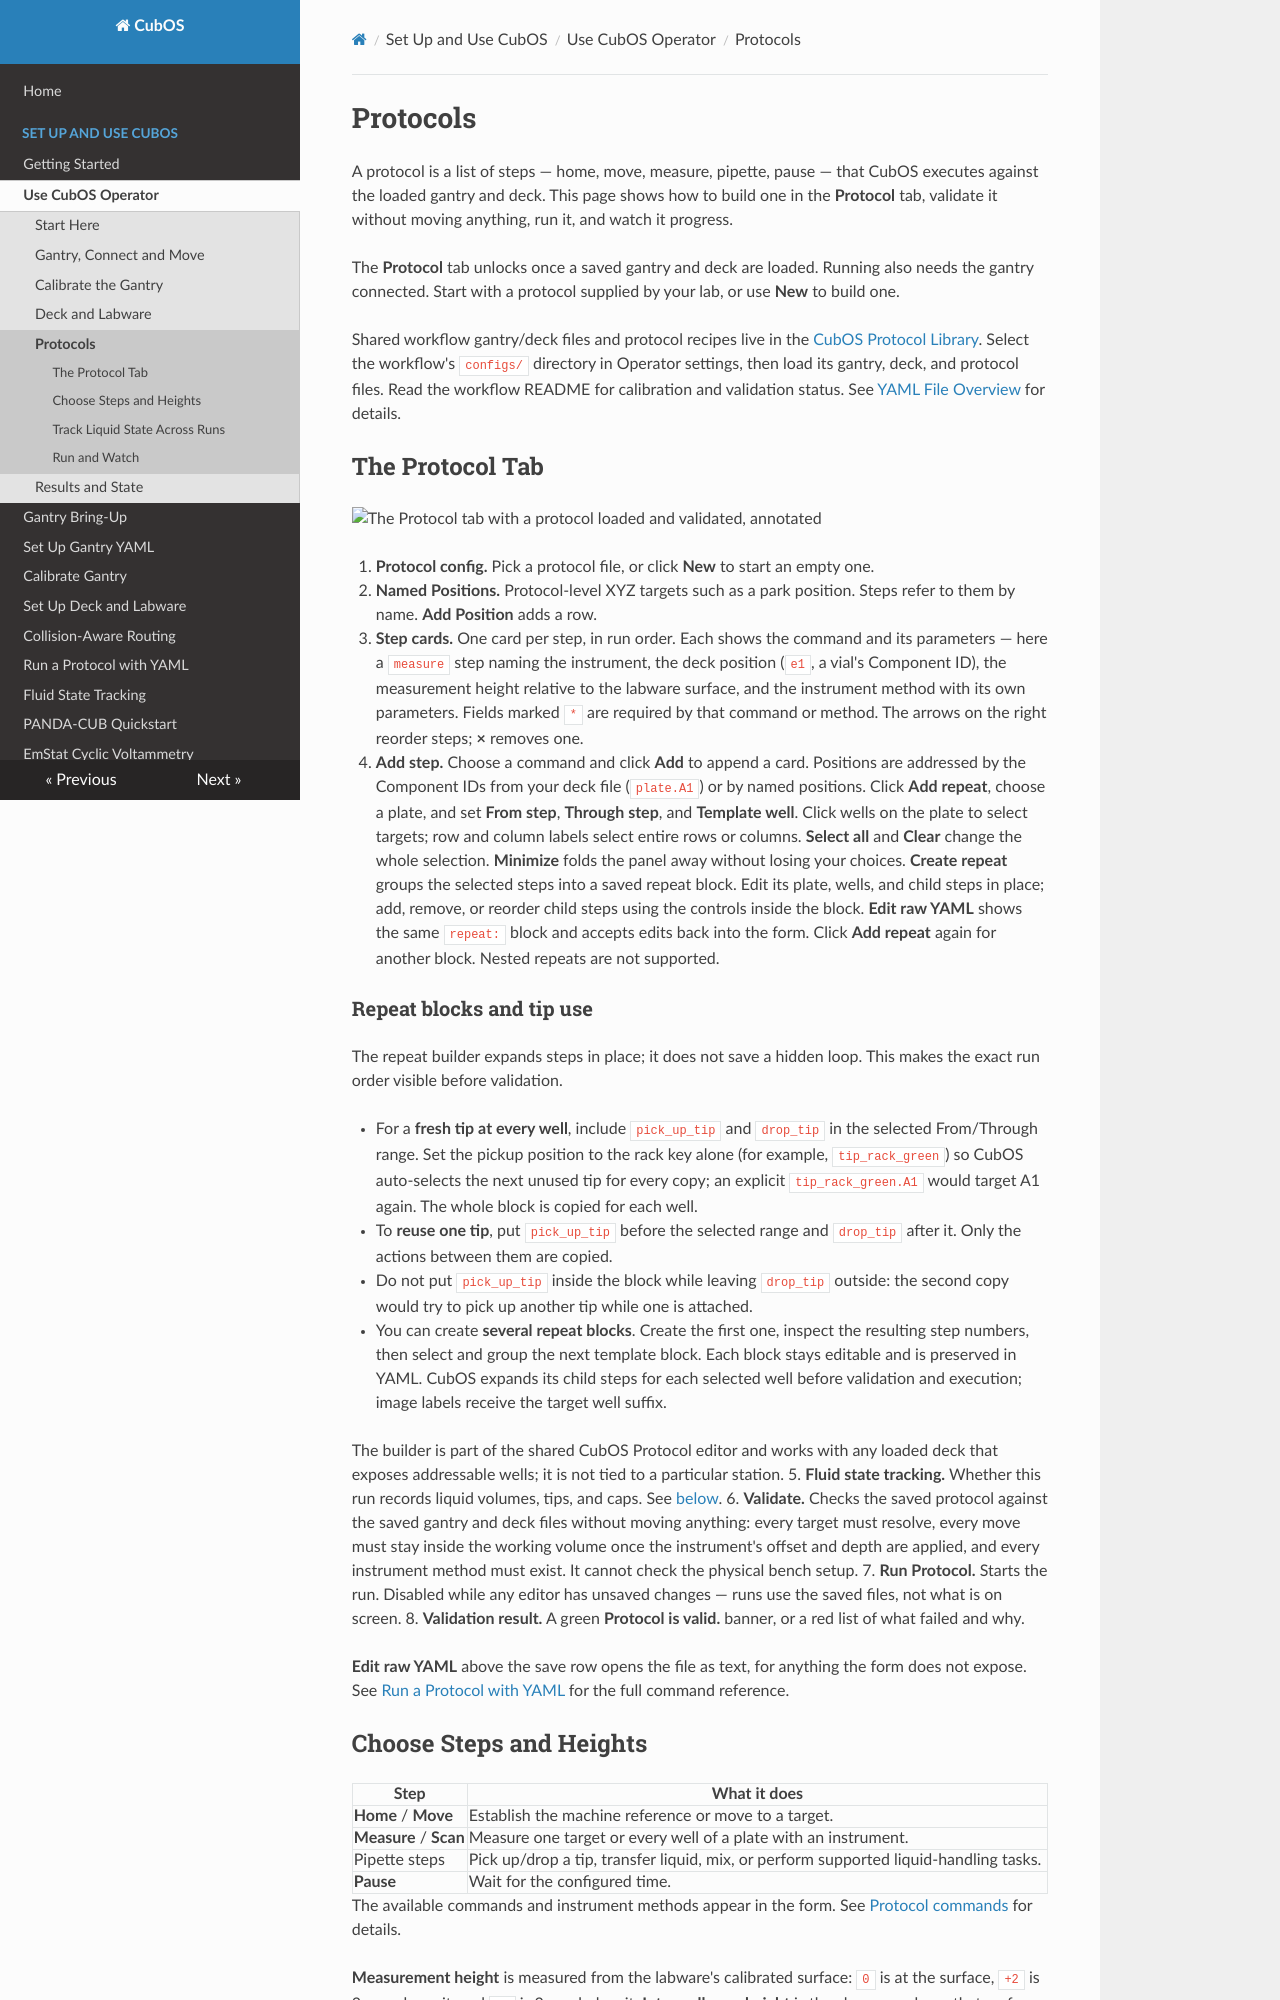

repository: Ursa-Laboratories/CubOS · page: operator-ui/protocols/index.html · generator: mkdocs

# Protocols

A protocol is a list of steps — home, move, measure, pipette, pause — that
CubOS executes against the loaded gantry and deck. This page shows how to
build one in the **Protocol** tab, validate it without moving anything, run
it, and watch it progress.

The **Protocol** tab unlocks once a saved gantry and deck are loaded.
Running also needs the gantry connected. Start with a protocol supplied
by your lab, or use **New** to build one.

Shared workflow gantry/deck files and protocol recipes live in the
[CubOS Protocol Library](https://github.com/Ursa-Laboratories/CubOS-Protocol-Library).
Select the workflow's `configs/` directory in Operator settings, then load its
gantry, deck, and protocol files. Read the workflow README for calibration and
validation status. See [YAML File Overview](../configuration.md) for details.

## The Protocol Tab

![The Protocol tab with a protocol loaded and validated, annotated](../images/operator-ui/protocol-tab.webp)

1. **Protocol config.** Pick a protocol file, or click **New** to start an
   empty one.
2. **Named Positions.** Protocol-level XYZ targets such as a park position.
   Steps refer to them by name. **Add Position** adds a row.
3. **Step cards.** One card per step, in run order. Each shows the command
   and its parameters — here a `measure` step naming the instrument, the
   deck position (`e1`, a vial's Component ID), the measurement height
   relative to the labware surface, and the instrument method with its own
   parameters. Fields marked `*` are required by that command or method.
   The arrows on the right reorder steps; **×** removes one.
4. **Add step.** Choose a command and click **Add** to append a card.
   Positions are addressed by the Component IDs from your deck file
   (`plate.A1`) or by named positions.
   Click **Add repeat**, choose a plate, and set **From step**, **Through step**,
   and **Template well**. Click wells on the plate to select targets; row and
   column labels select entire rows or columns. **Select all** and **Clear**
   change the whole selection. **Minimize** folds the panel away without losing
   your choices. **Create repeat** groups the selected steps into a saved repeat
   block. Edit its plate, wells, and child steps in place; add, remove, or reorder
   child steps using the controls inside the block. **Edit raw YAML** shows the
   same `repeat:` block and accepts edits back into the form. Click **Add repeat**
   again for another block. Nested repeats are not supported.

### Repeat blocks and tip use

The repeat builder expands steps in place; it does not save a hidden loop. This
makes the exact run order visible before validation.

- For a **fresh tip at every well**, include `pick_up_tip` and `drop_tip` in
  the selected From/Through range. Set the pickup position to the rack key
  alone (for example, `tip_rack_green`) so CubOS auto-selects the next unused
  tip for every copy; an explicit `tip_rack_green.A1` would target A1 again.
  The whole block is copied for each well.
- To **reuse one tip**, put `pick_up_tip` before the selected range and
  `drop_tip` after it. Only the actions between them are copied.
- Do not put `pick_up_tip` inside the block while leaving `drop_tip` outside:
  the second copy would try to pick up another tip while one is attached.
- You can create **several repeat blocks**. Create the first one, inspect the
  resulting step numbers, then select and group the next template block.
  Each block stays editable and is preserved in YAML. CubOS expands its child
  steps for each selected well before validation and execution; image labels
  receive the target well suffix.

The builder is part of the shared CubOS Protocol editor and works with any
loaded deck that exposes addressable wells; it is not tied to a particular
station.
5. **Fluid state tracking.** Whether this run records liquid volumes, tips,
   and caps. See [below](#track-liquid-state-across-runs).
6. **Validate.** Checks the saved protocol against the saved gantry and deck
   files without moving anything: every target must resolve, every move
   must stay inside the working volume once the instrument's offset and
   depth are applied, and every instrument method must exist. It cannot
   check the physical bench setup.
7. **Run Protocol.** Starts the run. Disabled while any editor has unsaved
   changes — runs use the saved files, not what is on screen.
8. **Validation result.** A green **Protocol is valid.** banner, or a red
   list of what failed and why.

**Edit raw YAML** above the save row opens the file as text, for anything
the form does not expose. See
[Run a Protocol with YAML](../protocol-yaml.md) for the full command
reference.
